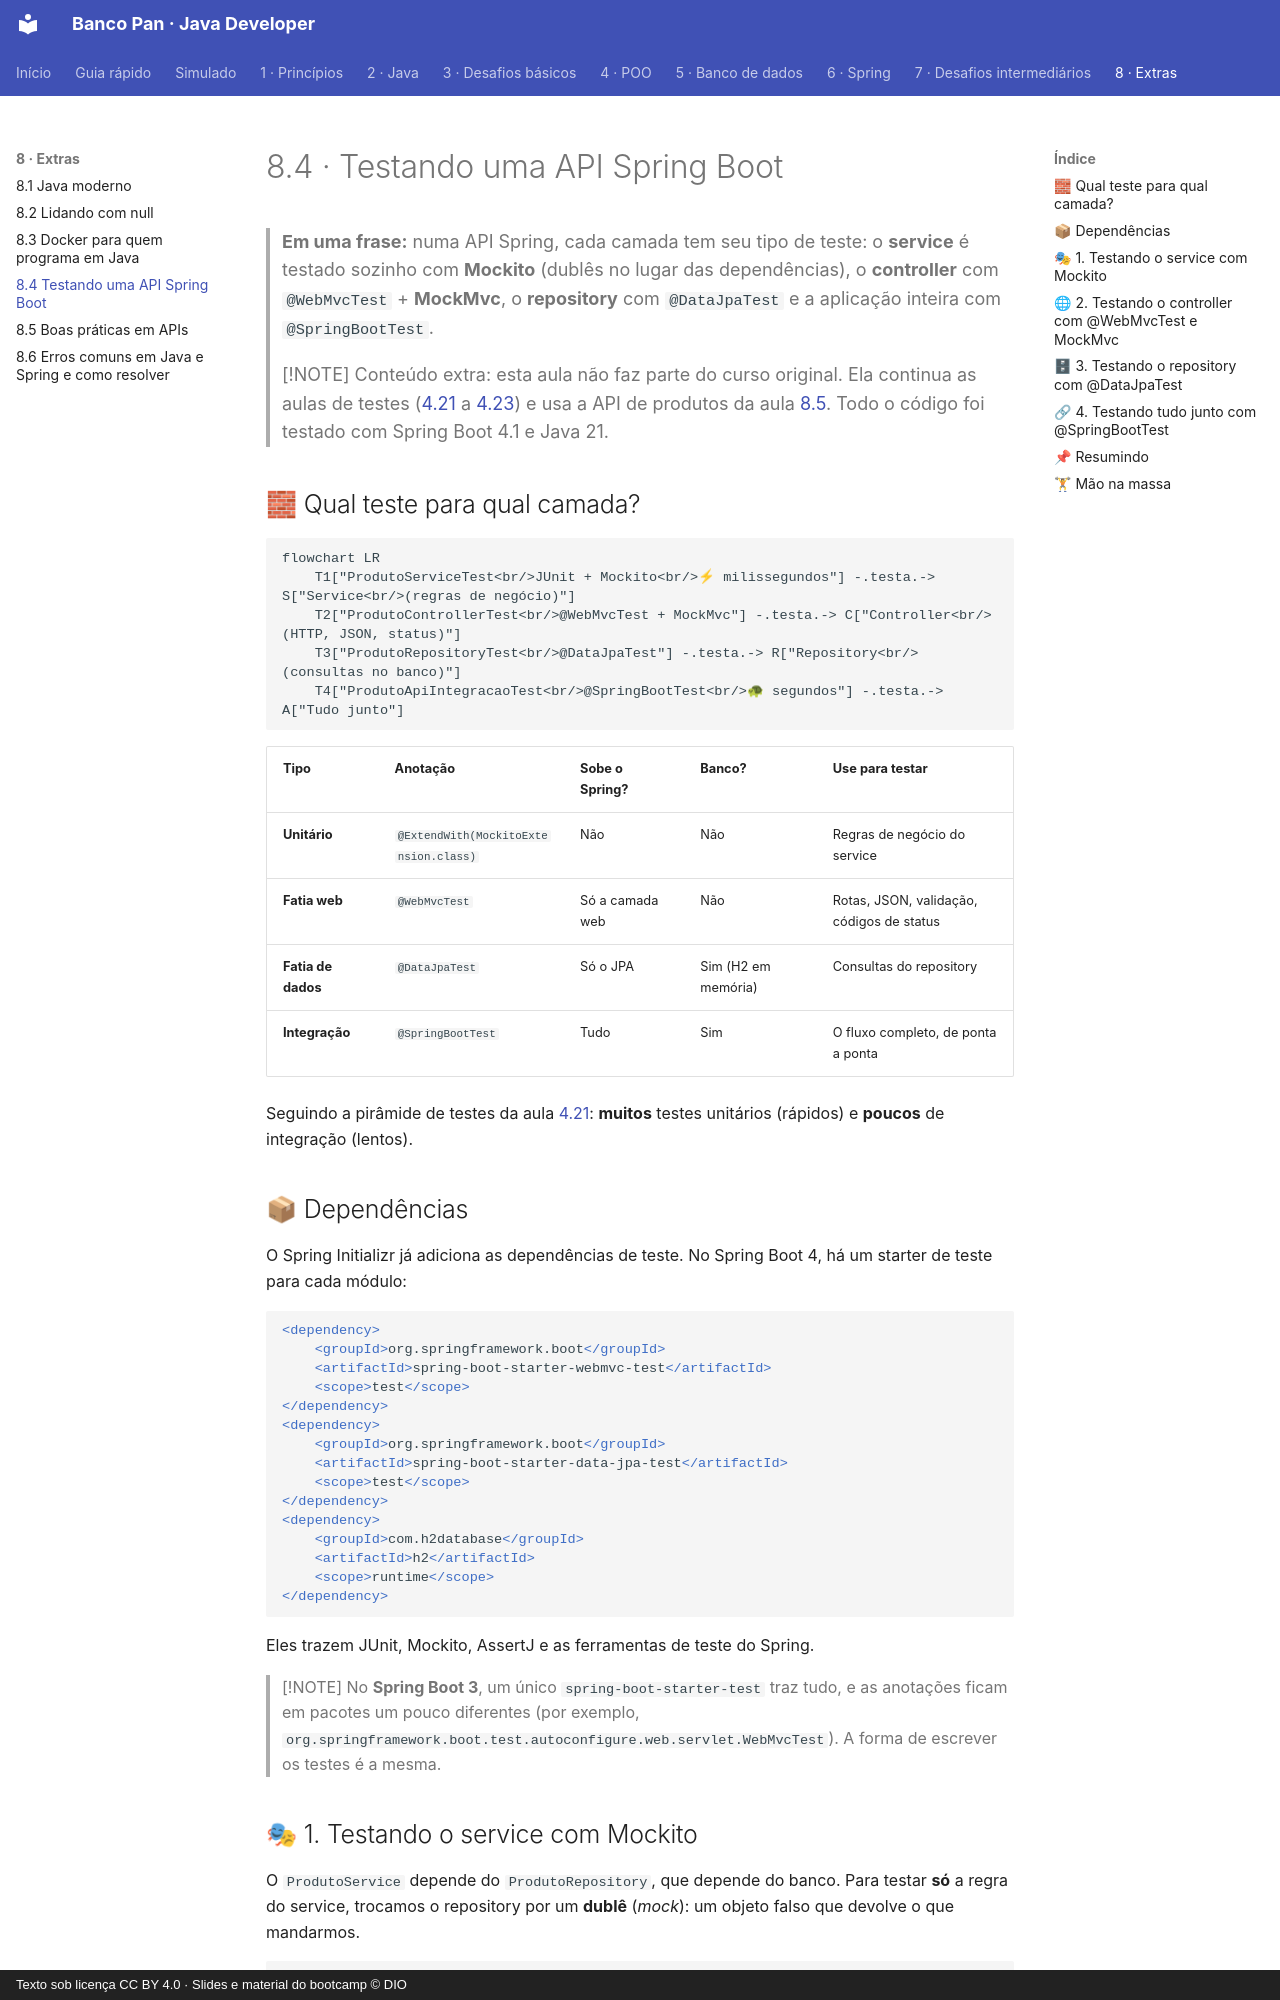

repository: Joshpcbrrj/Dio-Banco_Pan-Java_developer · page: 08-extras/04-testes-spring-boot/index.html · generator: mkdocs · copyright: Texto sob licença CC BY 4.0 · Slides e material do bootcamp © DIO

# 8.4 · Testando uma API Spring Boot

> **Em uma frase:** numa API Spring, cada camada tem seu tipo de teste: o **service** é testado sozinho com **Mockito** (dublês no lugar das dependências), o **controller** com `@WebMvcTest` + **MockMvc**, o **repository** com `@DataJpaTest` e a aplicação inteira com `@SpringBootTest`.

> [!NOTE]
> Conteúdo extra: esta aula não faz parte do curso original. Ela continua as aulas de testes ([4.21](../04-poo/21-testes-unitarios.md) a [4.23](../04-poo/23-testes-boas-praticas.md)) e usa a API de produtos da aula [8.5](./05-boas-praticas-api.md). Todo o código foi testado com Spring Boot 4.1 e Java 21.

## 🧱 Qual teste para qual camada?

```mermaid
flowchart LR
    T1["ProdutoServiceTest<br/>JUnit + Mockito<br/>⚡ milissegundos"] -.testa.-> S["Service<br/>(regras de negócio)"]
    T2["ProdutoControllerTest<br/>@WebMvcTest + MockMvc"] -.testa.-> C["Controller<br/>(HTTP, JSON, status)"]
    T3["ProdutoRepositoryTest<br/>@DataJpaTest"] -.testa.-> R["Repository<br/>(consultas no banco)"]
    T4["ProdutoApiIntegracaoTest<br/>@SpringBootTest<br/>🐢 segundos"] -.testa.-> A["Tudo junto"]
```

| Tipo | Anotação | Sobe o Spring? | Banco? | Use para testar |
| --- | --- | --- | --- | --- |
| **Unitário** | `@ExtendWith(MockitoExtension.class)` | Não | Não | Regras de negócio do service |
| **Fatia web** | `@WebMvcTest` | Só a camada web | Não | Rotas, JSON, validação, códigos de status |
| **Fatia de dados** | `@DataJpaTest` | Só o JPA | Sim (H2 em memória) | Consultas do repository |
| **Integração** | `@SpringBootTest` | Tudo | Sim | O fluxo completo, de ponta a ponta |

Seguindo a pirâmide de testes da aula [4.21](../04-poo/21-testes-unitarios.md): **muitos** testes unitários (rápidos) e **poucos** de integração (lentos).

## 📦 Dependências

O Spring Initializr já adiciona as dependências de teste. No Spring Boot 4, há um starter de teste para cada módulo:

```xml
<dependency>
    <groupId>org.springframework.boot</groupId>
    <artifactId>spring-boot-starter-webmvc-test</artifactId>
    <scope>test</scope>
</dependency>
<dependency>
    <groupId>org.springframework.boot</groupId>
    <artifactId>spring-boot-starter-data-jpa-test</artifactId>
    <scope>test</scope>
</dependency>
<dependency>
    <groupId>com.h2database</groupId>
    <artifactId>h2</artifactId>
    <scope>runtime</scope>
</dependency>
```

Eles trazem JUnit, Mockito, AssertJ e as ferramentas de teste do Spring.

> [!NOTE]
> No **Spring Boot 3**, um único `spring-boot-starter-test` traz tudo, e as anotações ficam em pacotes um pouco diferentes (por exemplo, `org.springframework.boot.test.autoconfigure.web.servlet.WebMvcTest`). A forma de escrever os testes é a mesma.
